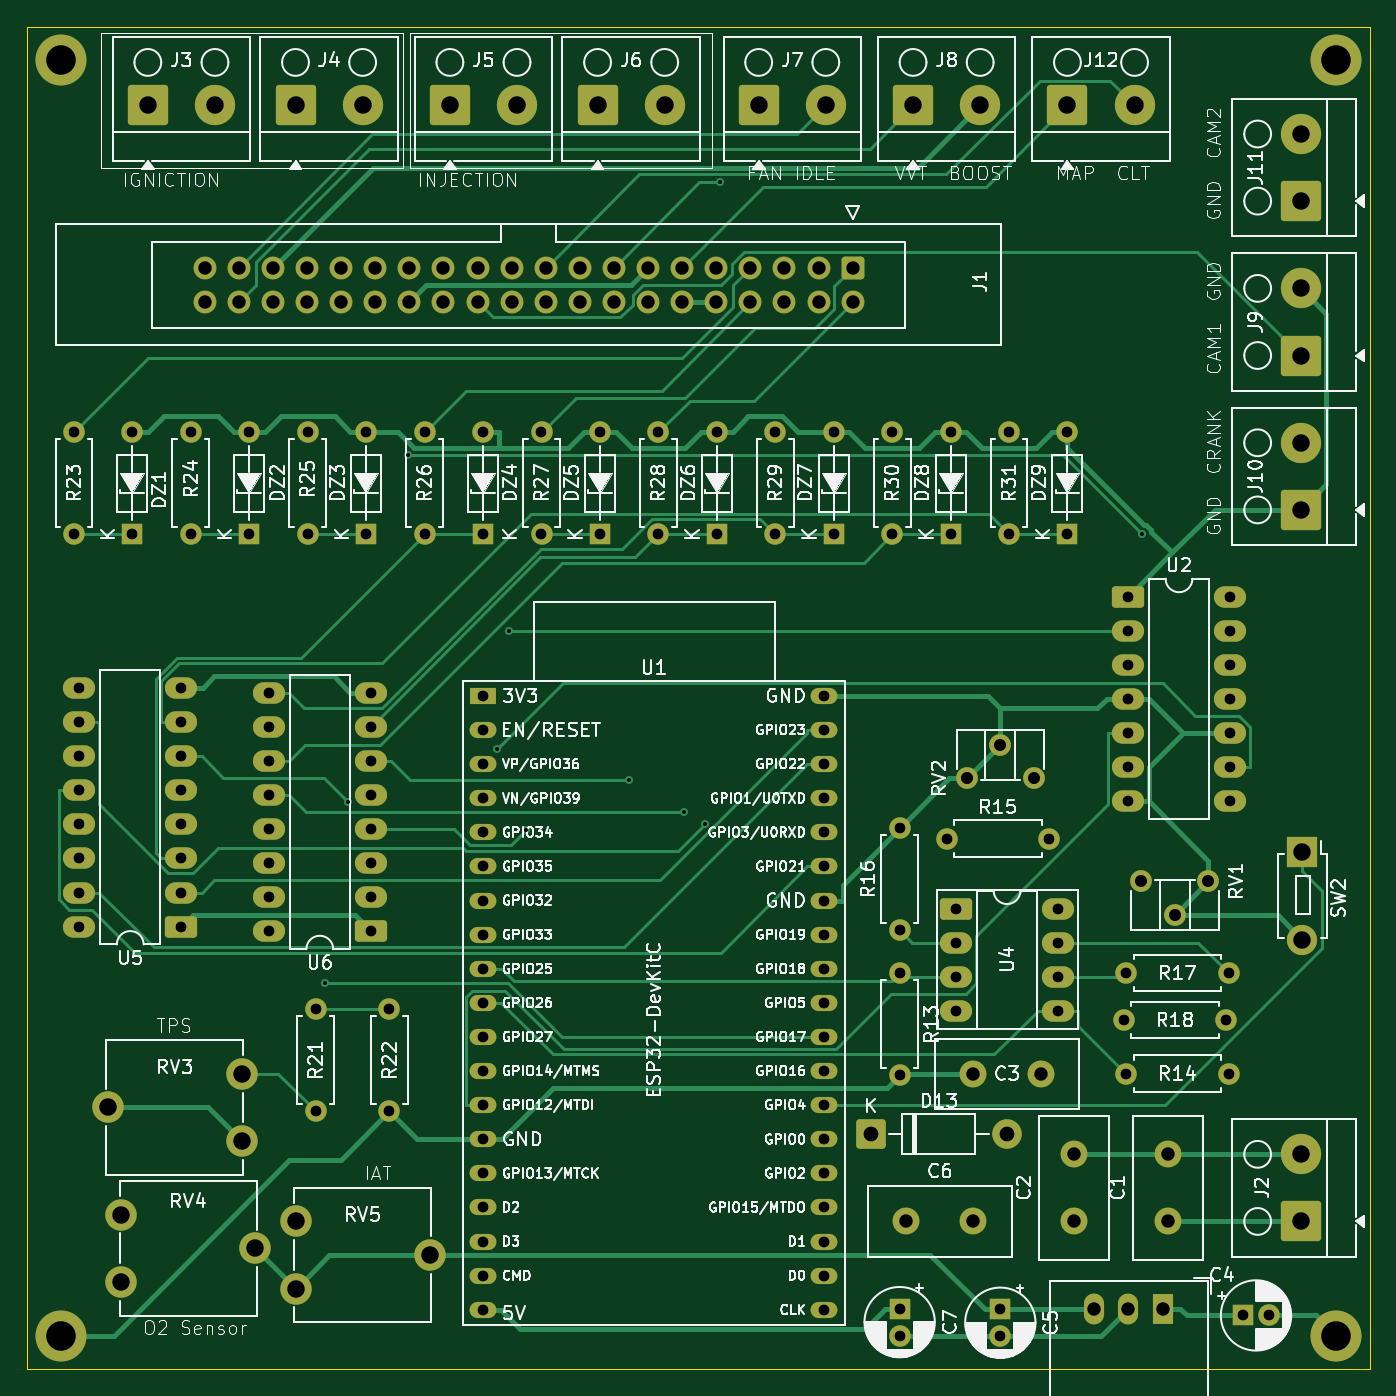
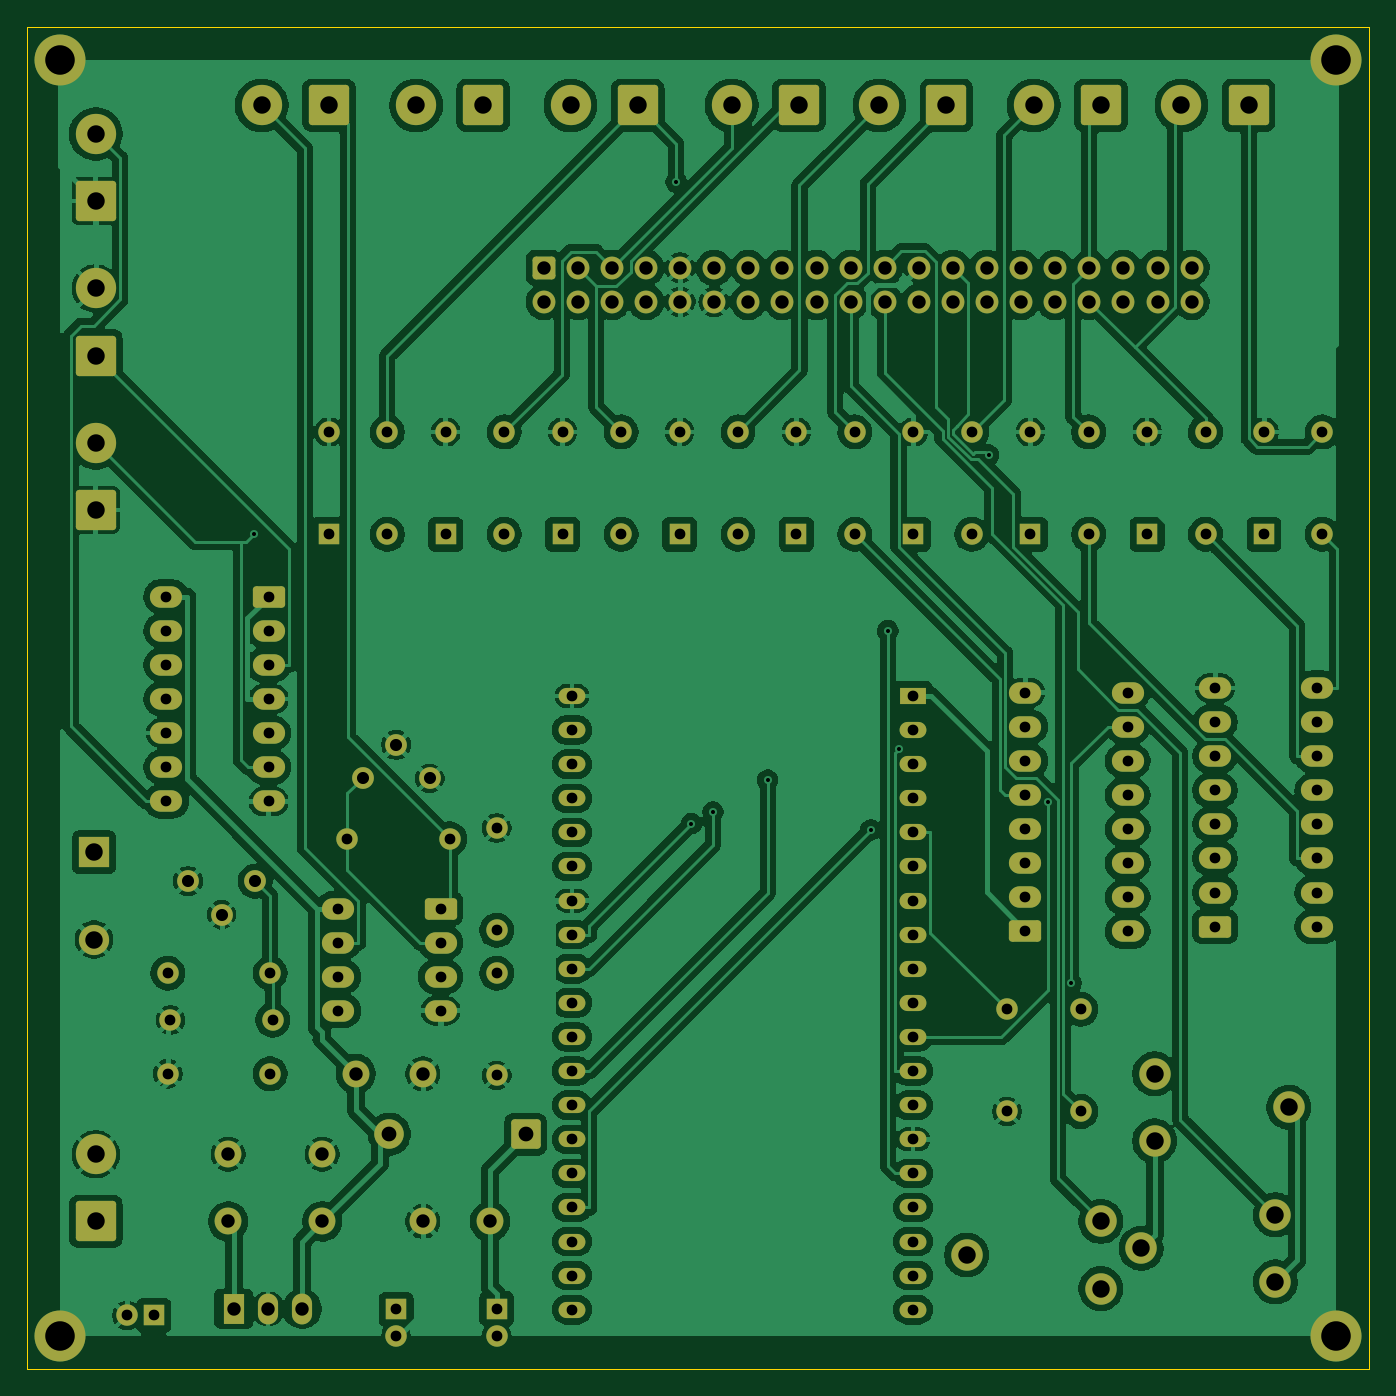
Circuit board: 11 layer files. Board 100.0 x 100.0 mm.
- bottom_copper: Engine Simulator 2.0-B_Cu.gbr (334114 bytes)
- bottom_mask: Engine Simulator 2.0-B_Mask.gbr (9738 bytes)
- paste: Engine Simulator 2.0-B_Paste.gbr (465 bytes)
- bottom_silk: Engine Simulator 2.0-B_Silkscreen.gbr (466 bytes)
- outline: Engine Simulator 2.0-Edge_Cuts.gbr (619 bytes)
- top_copper: Engine Simulator 2.0-F_Cu.gbr (37922 bytes)
- top_mask: Engine Simulator 2.0-F_Mask.gbr (9738 bytes)
- paste: Engine Simulator 2.0-F_Paste.gbr (465 bytes)
- top_silk: Engine Simulator 2.0-F_Silkscreen.gbr (270595 bytes)
- drill: Engine Simulator 2.0-NPTH.drl (264 bytes)
- drill: Engine Simulator 2.0-PTH.drl (4405 bytes)

=== bottom_copper: Engine Simulator 2.0-B_Cu.gbr (334114 bytes, source omitted) ===
=== bottom_mask: Engine Simulator 2.0-B_Mask.gbr (9738 bytes, source omitted) ===
=== paste: Engine Simulator 2.0-B_Paste.gbr ===
%TF.GenerationSoftware,KiCad,Pcbnew,10.0.4*%
%TF.CreationDate,2026-09-21T13:39:24+02:00*%
%TF.ProjectId,Engine Simulator 2.0,456e6769-6e65-4205-9369-6d756c61746f,rev?*%
%TF.SameCoordinates,Original*%
%TF.FileFunction,Paste,Bot*%
%TF.FilePolarity,Positive*%
%FSLAX46Y46*%
G04 Gerber Fmt 4.6, Leading zero omitted, Abs format (unit mm)*
G04 Created by KiCad (PCBNEW 10.0.4) date 2026-09-21 13:39:24*
%MOMM*%
%LPD*%
G01*
G04 APERTURE LIST*
G04 APERTURE END LIST*
M02*

=== bottom_silk: Engine Simulator 2.0-B_Silkscreen.gbr ===
%TF.GenerationSoftware,KiCad,Pcbnew,10.0.4*%
%TF.CreationDate,2026-09-21T13:39:24+02:00*%
%TF.ProjectId,Engine Simulator 2.0,456e6769-6e65-4205-9369-6d756c61746f,rev?*%
%TF.SameCoordinates,Original*%
%TF.FileFunction,Legend,Bot*%
%TF.FilePolarity,Positive*%
%FSLAX46Y46*%
G04 Gerber Fmt 4.6, Leading zero omitted, Abs format (unit mm)*
G04 Created by KiCad (PCBNEW 10.0.4) date 2026-09-21 13:39:24*
%MOMM*%
%LPD*%
G01*
G04 APERTURE LIST*
G04 APERTURE END LIST*
M02*

=== outline: Engine Simulator 2.0-Edge_Cuts.gbr ===
%TF.GenerationSoftware,KiCad,Pcbnew,10.0.4*%
%TF.CreationDate,2026-09-21T13:39:24+02:00*%
%TF.ProjectId,Engine Simulator 2.0,456e6769-6e65-4205-9369-6d756c61746f,rev?*%
%TF.SameCoordinates,Original*%
%TF.FileFunction,Profile,NP*%
%FSLAX46Y46*%
G04 Gerber Fmt 4.6, Leading zero omitted, Abs format (unit mm)*
G04 Created by KiCad (PCBNEW 10.0.4) date 2026-09-21 13:39:24*
%MOMM*%
%LPD*%
G01*
G04 APERTURE LIST*
%TA.AperFunction,Profile*%
%ADD10C,0.050000*%
%TD*%
G04 APERTURE END LIST*
D10*
X50500000Y-50500000D02*
X150500000Y-50500000D01*
X150500000Y-150500000D01*
X50500000Y-150500000D01*
X50500000Y-50500000D01*
M02*

=== top_copper: Engine Simulator 2.0-F_Cu.gbr (37922 bytes, source omitted) ===
=== top_mask: Engine Simulator 2.0-F_Mask.gbr (9738 bytes, source omitted) ===
=== paste: Engine Simulator 2.0-F_Paste.gbr ===
%TF.GenerationSoftware,KiCad,Pcbnew,10.0.4*%
%TF.CreationDate,2026-09-21T13:39:24+02:00*%
%TF.ProjectId,Engine Simulator 2.0,456e6769-6e65-4205-9369-6d756c61746f,rev?*%
%TF.SameCoordinates,Original*%
%TF.FileFunction,Paste,Top*%
%TF.FilePolarity,Positive*%
%FSLAX46Y46*%
G04 Gerber Fmt 4.6, Leading zero omitted, Abs format (unit mm)*
G04 Created by KiCad (PCBNEW 10.0.4) date 2026-09-21 13:39:24*
%MOMM*%
%LPD*%
G01*
G04 APERTURE LIST*
G04 APERTURE END LIST*
M02*

=== top_silk: Engine Simulator 2.0-F_Silkscreen.gbr (270595 bytes, source omitted) ===
=== drill: Engine Simulator 2.0-NPTH.drl ===
M48
; DRILL file KiCad 10.0.4 date 2026-09-21T13:42:30
; FORMAT={-:-/ absolute / metric / decimal}
; #@! TF.CreationDate,2026-09-21T13:42:30+02:00
; #@! TF.GenerationSoftware,Kicad,Pcbnew,10.0.4
; #@! TF.FileFunction,NonPlated,1,2,NPTH
FMAT,2
METRIC
%
G90
G05
M30

=== drill: Engine Simulator 2.0-PTH.drl ===
M48
; DRILL file KiCad 10.0.4 date 2026-09-21T13:42:30
; FORMAT={-:-/ absolute / metric / decimal}
; #@! TF.CreationDate,2026-09-21T13:42:30+02:00
; #@! TF.GenerationSoftware,Kicad,Pcbnew,10.0.4
; #@! TF.FileFunction,Plated,1,2,PTH
FMAT,2
METRIC
; #@! TA.AperFunction,Plated,PTH,ViaDrill
T1C0.300
; #@! TA.AperFunction,Plated,PTH,ComponentDrill
T2C0.800
; #@! TA.AperFunction,Plated,PTH,ComponentDrill
T3C0.900
; #@! TA.AperFunction,Plated,PTH,ComponentDrill
T4C1.000
; #@! TA.AperFunction,Plated,PTH,ComponentDrill
T5C1.100
; #@! TA.AperFunction,Plated,PTH,ComponentDrill
T6C1.300
; #@! TA.AperFunction,Plated,PTH,ComponentDrill
T7C2.200
%
G90
G05
T1
X72.716Y-121.755
X74.405Y-108.265
X78.87Y-82.412
X85.529Y-104.324
X86.37Y-95.5
X87.641Y-110.34
X95.322Y-106.63
X99.404Y-109.0
X101.003Y-109.869
X102.133Y-62.094
X133.565Y-88.274
T2
X54.0Y-80.69
X54.0Y-88.31
X54.38Y-99.76
X54.38Y-102.3
X54.38Y-104.84
X54.38Y-107.38
X54.38Y-109.92
X54.38Y-112.46
X54.38Y-115.0
X54.38Y-117.54
X58.353Y-80.69
X58.353Y-88.31
X62.0Y-99.76
X62.0Y-102.3
X62.0Y-104.84
X62.0Y-107.38
X62.0Y-109.92
X62.0Y-112.46
X62.0Y-115.0
X62.0Y-117.54
X62.706Y-80.69
X62.706Y-88.31
X67.059Y-80.69
X67.059Y-88.31
X68.5Y-100.11
X68.5Y-102.65
X68.5Y-105.19
X68.5Y-107.73
X68.5Y-110.27
X68.5Y-112.81
X68.5Y-115.35
X68.5Y-117.89
X71.412Y-80.69
X71.412Y-88.31
X72.0Y-123.69
X72.0Y-131.31
X75.765Y-80.69
X75.765Y-88.31
X76.12Y-100.11
X76.12Y-102.65
X76.12Y-105.19
X76.12Y-107.73
X76.12Y-110.27
X76.12Y-112.81
X76.12Y-115.35
X76.12Y-117.89
X77.5Y-123.69
X77.5Y-131.31
X80.118Y-80.69
X80.118Y-88.31
X84.471Y-80.69
X84.471Y-88.31
X84.5Y-100.36
X84.5Y-102.9
X84.5Y-105.44
X84.5Y-107.98
X84.5Y-110.52
X84.5Y-113.06
X84.5Y-115.6
X84.5Y-118.14
X84.5Y-120.68
X84.5Y-123.22
X84.5Y-125.76
X84.5Y-128.3
X84.5Y-130.84
X84.5Y-133.38
X84.5Y-135.92
X84.5Y-138.46
X84.5Y-141.0
X84.5Y-143.54
X84.5Y-146.08
X88.823Y-80.69
X88.823Y-88.31
X93.176Y-80.69
X93.176Y-88.31
X97.529Y-80.69
X97.529Y-88.31
X101.882Y-80.69
X101.882Y-88.31
X106.235Y-80.69
X106.235Y-88.31
X109.896Y-143.537
X109.896Y-146.077
X109.9Y-100.36
X109.9Y-102.9
X109.9Y-105.44
X109.9Y-107.98
X109.9Y-110.52
X109.9Y-113.06
X109.9Y-115.6
X109.9Y-118.14
X109.9Y-120.68
X109.9Y-123.22
X109.9Y-125.76
X109.9Y-128.3
X109.9Y-130.84
X109.9Y-133.38
X109.9Y-135.92
X109.9Y-138.46
X109.9Y-141.0
X110.588Y-80.69
X110.588Y-88.31
X114.941Y-80.69
X114.941Y-88.31
X115.5Y-110.19
X115.5Y-117.81
X115.5Y-121.0
X115.5Y-128.62
X115.5Y-146.0
X115.5Y-148.0
X119.0Y-111.0
X119.294Y-80.69
X119.294Y-88.31
X119.69Y-116.19
X119.69Y-118.73
X119.69Y-121.27
X119.69Y-123.81
X123.0Y-146.045
X123.0Y-148.045
X123.647Y-80.69
X123.647Y-88.31
X126.62Y-111.0
X127.31Y-116.19
X127.31Y-118.73
X127.31Y-121.27
X127.31Y-123.81
X128.0Y-80.69
X128.0Y-88.31
X132.19Y-124.5
X132.38Y-121.0
X132.38Y-128.5
X132.5Y-92.96
X132.5Y-95.5
X132.5Y-98.04
X132.5Y-100.58
X132.5Y-103.12
X132.5Y-105.66
X132.5Y-108.2
X139.81Y-124.5
X140.0Y-121.0
X140.0Y-128.5
X140.12Y-92.96
X140.12Y-95.5
X140.12Y-98.04
X140.12Y-100.58
X140.12Y-103.12
X140.12Y-105.66
X140.12Y-108.2
X141.045Y-146.5
X143.045Y-146.5
T3
X120.5Y-106.5
X123.0Y-104.0
X125.5Y-106.5
X133.5Y-114.15
X136.0Y-116.65
X138.5Y-114.15
T4
X63.74Y-68.46
X63.74Y-71.0
X66.28Y-68.46
X66.28Y-71.0
X68.82Y-68.46
X68.82Y-71.0
X71.36Y-68.46
X71.36Y-71.0
X73.9Y-68.46
X73.9Y-71.0
X76.44Y-68.46
X76.44Y-71.0
X78.98Y-68.46
X78.98Y-71.0
X81.52Y-68.46
X81.52Y-71.0
X84.06Y-68.46
X84.06Y-71.0
X86.6Y-68.46
X86.6Y-71.0
X89.14Y-68.46
X89.14Y-71.0
X91.68Y-68.46
X91.68Y-71.0
X94.22Y-68.46
X94.22Y-71.0
X96.76Y-68.46
X96.76Y-71.0
X99.3Y-68.46
X99.3Y-71.0
X101.84Y-68.46
X101.84Y-71.0
X104.38Y-68.46
X104.38Y-71.0
X106.92Y-68.46
X106.92Y-71.0
X109.46Y-68.46
X109.46Y-71.0
X112.0Y-68.46
X112.0Y-71.0
X116.0Y-139.5
X121.0Y-128.5
X121.0Y-139.5
X126.0Y-128.5
X128.5Y-134.5
X128.5Y-139.5
X130.0Y-146.0
X132.54Y-146.0
X135.08Y-146.0
X135.5Y-134.5
X135.5Y-139.5
T5
X113.34Y-133.0
X123.5Y-133.0
T6
X56.5Y-131.0
X57.5Y-139.0
X57.5Y-144.0
X59.5Y-56.367
X64.5Y-56.367
X66.5Y-128.5
X66.5Y-133.5
X67.5Y-141.5
X70.5Y-56.367
X70.5Y-139.495
X70.5Y-144.495
X75.5Y-56.367
X80.5Y-141.995
X82.0Y-56.367
X87.0Y-56.367
X93.0Y-56.367
X98.0Y-56.367
X105.0Y-56.367
X110.0Y-56.367
X116.5Y-56.367
X121.5Y-56.367
X128.0Y-56.367
X133.0Y-56.367
X145.368Y-58.5
X145.368Y-63.5
X145.368Y-70.0
X145.368Y-75.0
X145.368Y-81.5
X145.368Y-86.5
X145.368Y-134.5
X145.368Y-139.5
X145.5Y-112.0
X145.5Y-118.5
T7
X53.0Y-53.0
X53.0Y-148.0
X148.0Y-53.0
X148.0Y-148.0
M30
